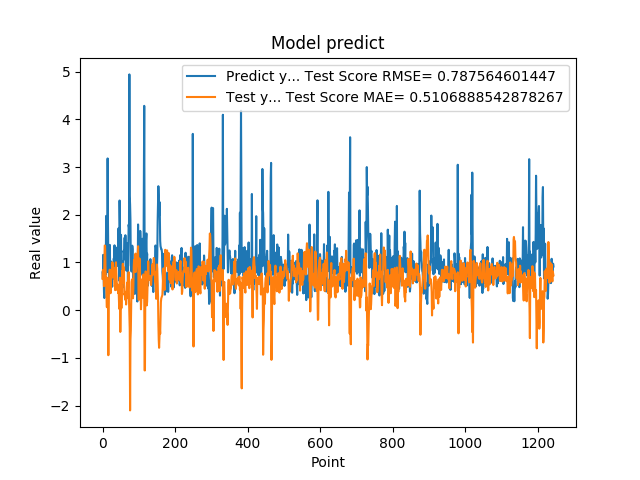

Values plotted in this chart, from the file beside it:
7.932850122450000319e-01, 6.601263635740280966e-01
6.538396477699999210e-01, 8.443532572433597450e-01
1.160789966579999888e+00, 7.993651476522176669e-01
8.085789680480000019e-01, 7.626593329942287225e-01
3.743770122530000188e-01, 5.051068493370407531e-01
2.556999921800000020e-01, 9.550307350798881156e-01
4.893150031570000502e-01, 1.355475289784494386e+00
1.151844024660000132e+00, 1.347542045262030364e+00
7.372779846189999597e-01, 9.153382502777870355e-01
1.088750958439999916e+00, 5.412432811266337795e-01
1.975852966309999958e+00, 7.016747701882957156e-01
8.547700047490001118e-01, 3.143379025976670849e-01
7.977370023729999371e-01, 6.315909588225203375e-02
1.052428960799999924e+00, 6.741876711668851607e-01
3.179450988770000208e+00, 6.585035672663409612e-01
1.797067999840000541e+00, 2.464475737441993441e-01
1.056702017779999947e+00, -9.422523306502904594e-01
8.751260042189999977e-01, 7.064020358664509225e-02
6.645399928090000019e-01, 5.352479332742411389e-01
7.571684122089999969e-01, 7.360011236923879041e-01
1.368484020229999931e+00, 8.501885655942453823e-01
9.052469730380000579e-01, 6.483091066257988810e-01
1.032060980800000083e+00, 3.562537581063069947e-01
6.141330003739999821e-01, 5.842020619641381529e-01
9.733130335809999645e-01, 6.692724022761483704e-01
6.452289819719999597e-01, 8.300919217009677942e-01
4.894390106200000035e-01, 6.862241914621775019e-01
8.408679962160000576e-01, 1.006684728528524975e+00
7.771940231319999226e-01, 9.863598214381648077e-01
6.755350232119999854e-01, 6.927055880244794572e-01
6.592059731480000018e-01, 7.991735082536703949e-01
1.084153056139999904e+00, 8.896646684787198334e-01
9.314100146290000826e-01, 7.692834700322199737e-01
1.359479665760000122e+00, 5.012450182208970650e-01
7.633988261220000515e-01, 5.130810347314866959e-01
5.357339978220000409e-01, 4.203464248297609784e-01
6.781889796259998882e-01, 8.895165029164523451e-01
7.839810252189999273e-01, 1.004365287890620628e+00
1.169367671010000054e+00, 8.252333644159186576e-01
1.015287995340000027e+00, 6.524764142013452783e-01
9.259430170060000131e-01, 4.274943532924961875e-01
1.319244027140000108e+00, 5.416737448751107742e-01
9.717460274700000511e-01, 5.229391300981692803e-01
1.176299691200000108e+00, 3.582606324332435199e-01
1.714609026910000056e+00, 5.130347214816675105e-01
1.307337045669999975e+00, 2.825590157190993601e-01
6.186890006069999393e-01, 2.936929392896460086e-02
2.298435926440000276e+00, 5.176073443340287739e-01
1.808241009709999680e+00, 6.813226876641378382e-01
8.794149756429999742e-01, -4.543135613337293544e-01
1.570945024490000064e+00, 1.376348936819392077e-01
1.578516006470000121e+00, 5.254996990588191030e-01
6.200309991839999535e-01, 4.284593822178341116e-02
9.928810000419999726e-01, 3.773526690898473257e-01
4.551869928839999968e-01, 8.206175696061985825e-01
1.017398953439999865e+00, 7.852311954320959630e-01
8.378469943999999892e-01, 9.737612523390911656e-01
4.884769916529999589e-01, 5.702469676162651435e-01
1.246340990070000210e+00, 8.647817009523016685e-01
1.209630966189999990e+00, 9.016189335445801145e-01
1.252451062200000020e+00, 3.301818546723317427e-01
... 1,184 more rows
